Run: headless pygame with SDL's dummy video driver; simulated clock (each Clock.tick advances the game by its frame time, no real sleeping); random seed 0; keys injected as events and as key.get_pressed() state; no mouse input.
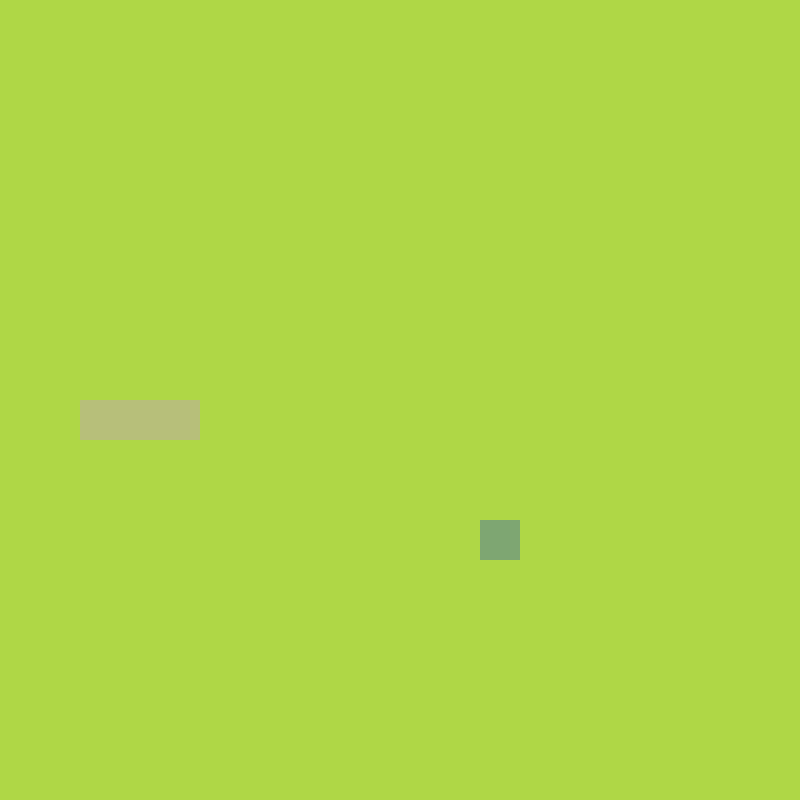
Frame 1 of 4 · flips 1–60 · no input
Frame 2 of 4 · flips 61–180 · tapped SPACE, RETURN · held RIGHT (→), D · screen unchanged from frame 1, image omitted
Frame 3 of 4 · flips 181–300 · held DOWN (↓), S · screen unchanged from frame 2, image omitted
Frame 4 of 4 · flips 301–420 · held LEFT (←), A, UP (↑), W · screen unchanged from frame 3, image omitted

The pygame program that drew these frames:

# Snake Game!
# Author: Logan Markley
# Last Updated: 7/30/2023
# Version: 1.5
# Latest Addition: Game Over States (out of bounds or hitting own body), and better input management
# Date Started: 7/28/2023
# Desc: Using Clear Code's Youtube video "Learning pygame by creating Snake", the famous Snake game will be replicated

import pygame, sys, random
from pygame.math import Vector2

class Snake:
    def __init__(self):
        self.body = [Vector2(4,10), Vector2(3,10), Vector2(2,10)]
        self.direction = Vector2(1,0)
        self.new_block = False

    def draw_snake(self):
        for block in self.body:
            block_rect = pygame.Rect(block.x*cell_size, block.y*cell_size, cell_size, cell_size)
            pygame.draw.rect(screen, (183,191,122), block_rect)

    def move_snake(self):
        if self.new_block == True:
            body_copy = self.body[:]
        else:
            body_copy = self.body[:-1]
        body_copy.insert(0, body_copy[0] + self.direction)
        self.body = body_copy[:]
        self.new_block = False

    def add_block(self):
        self.new_block = True

class Fruit:
    def __init__(self):
        self.randomize()

    def draw_fruit(self):
        # create a rectangle and draw it
        fruit_rect = pygame.Rect(self.pos.x*cell_size, self.pos.y*cell_size, cell_size, cell_size)      #Rect(x,y,w,h)
        pygame.draw.rect(screen,(126,166,114),fruit_rect)

    def randomize(self):
        # create a random x and y position
        self.x = random.randint(0, cell_number - 1)
        self.y = random.randint(0, cell_number - 1)
        self.pos = Vector2(self.x, self.y)  # 2-d vector from pygame.math which stores the position of the fruit

class Main:
    def __init__(self):
        self.snake = Snake()
        self.fruit = Fruit()

    def update(self):
        self.snake.move_snake()
        self.check_collision()
        self.check_fail()

    def draw_elements(self):
        self.fruit.draw_fruit()
        self.snake.draw_snake()

    def check_collision(self):
        if self.fruit.pos == self.snake.body[0]:
            self.fruit.randomize()
            self.snake.add_block()

    def check_fail(self):
        if not 0 <= self.snake.body[0].x < cell_number or not 0 <= self.snake.body[0].y < cell_number:
            self.game_over()

        for block in self.snake.body[1:]:
            if block == self.snake.body[0]:
                self.game_over()
    def game_over(self):
        pygame.quit()
        sys.exit()

pygame.init()
cell_size = 40
cell_number = 20
screen = pygame.display.set_mode((cell_number*cell_size, cell_number*cell_size))
clock = pygame.time.Clock()

SCREEN_UPDATE = pygame.USEREVENT
pygame.time.set_timer(SCREEN_UPDATE, 140)   #this event is triggered every 150 ms

main_game = Main()

while True:
    for event in pygame.event.get():
        if event.type == pygame.QUIT:
            pygame.quit()
            sys.exit()
        if event.type == SCREEN_UPDATE:
            main_game.update()
        if event.type == pygame.KEYDOWN:
            if event.key == pygame.K_UP and main_game.snake.direction.y != 1:
                main_game.snake.direction = Vector2(0,-1)
            if event.key == pygame.K_DOWN and main_game.snake.direction.y != -1:
                main_game.snake.direction = Vector2(0,1)
            if event.key == pygame.K_LEFT and main_game.snake.direction.x != 1:
                main_game.snake.direction = Vector2(-1,0)
            if event.key == pygame.K_RIGHT and main_game.snake.direction.x != -1:
                main_game.snake.direction = Vector2(1,0)

    screen.fill((175,215,70))
    main_game.draw_elements()
    pygame.display.update()
    clock.tick(60)      # game never runs faster than 60 times per second to make the game consistent
